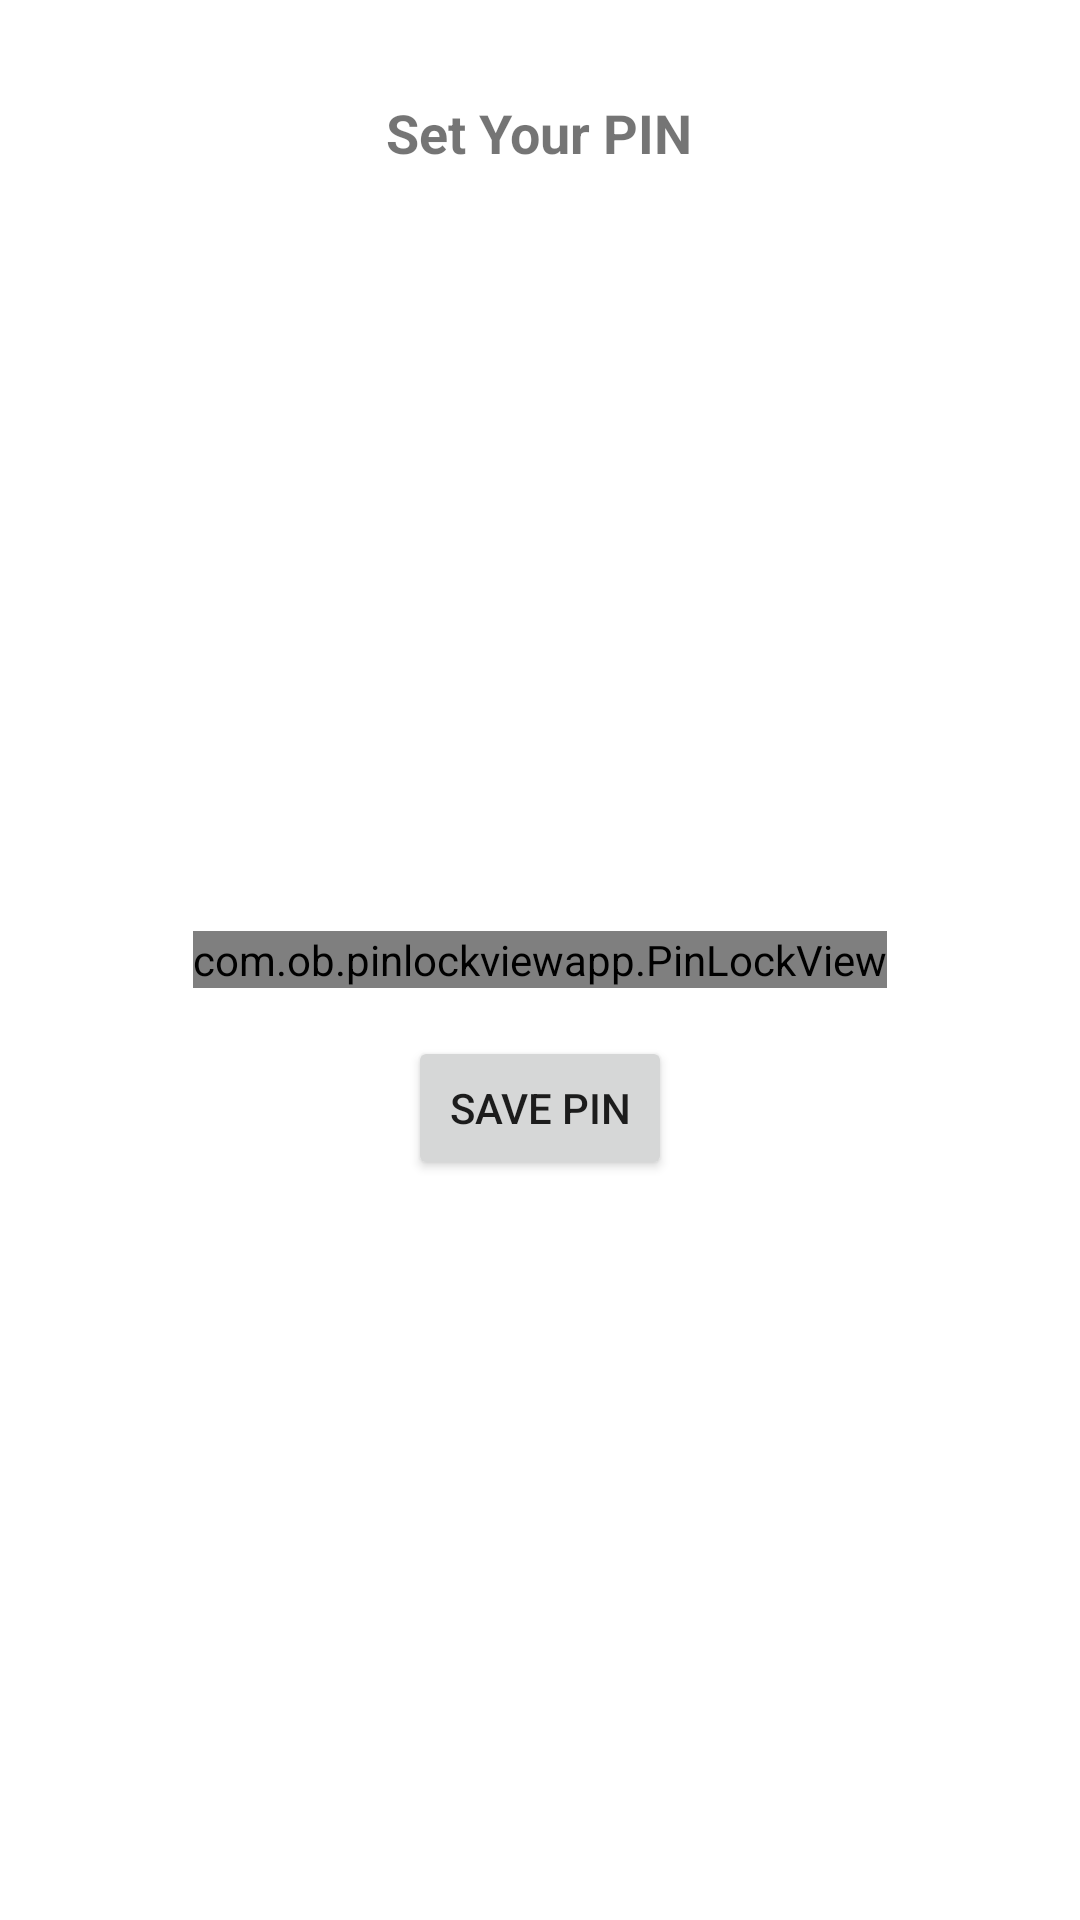

Layout XML and referenced resources for this Android screen:
<!-- AndroidManifest.xml: application theme Theme.Reco -->
<!-- res/layout/activity_pin_setup.xml -->
<?xml version="1.0" encoding="utf-8"?>
<RelativeLayout
    xmlns:android="http://schemas.android.com/apk/res/android"
    xmlns:app="http://schemas.android.com/apk/res-auto"
    android:layout_width="match_parent"
    android:layout_height="match_parent">

    <TextView
        android:id="@+id/pin_setup_label"
        android:layout_width="wrap_content"
        android:layout_height="wrap_content"
        android:layout_centerHorizontal="true"
        android:layout_marginTop="32dp"
        android:text="@string/set_your_pin"
        android:textSize="18sp"
        android:textStyle="bold"/>

    <com.ob.pinlockviewapp.PinLockView
        android:id="@+id/pinLockViewSetup"
        android:layout_width="wrap_content"
        android:layout_height="wrap_content"
        android:layout_centerInParent="true"
        app:pin_length="4"
        app:button_size="64dp"
        app:border_enabled="true"
        app:button_spacing="16dp" />

    <Button
        android:id="@+id/save_pin_button"
        android:layout_width="wrap_content"
        android:layout_height="wrap_content"
        android:layout_below="@id/pinLockViewSetup"
        android:layout_centerHorizontal="true"
        android:layout_marginTop="16dp"
        android:text="@string/save_pin"/>
</RelativeLayout>
<!-- resources referenced by this layout -->
<resources>
  <string name="save_pin">Save PIN</string>
  <string name="set_your_pin">Set Your PIN</string>
  <style name="Theme.Reco" parent="Theme.MaterialComponents.DayNight.DarkActionBar">
          
          <item name="colorPrimary">@color/purple_500</item>
          <item name="colorPrimaryVariant">@color/purple_700</item>
          <item name="colorOnPrimary">@color/white</item>
          
          <item name="colorSecondary">@color/teal_200</item>
          <item name="colorSecondaryVariant">@color/teal_700</item>
          <item name="colorOnSecondary">@color/black</item>
          
          <item name="android:statusBarColor">?attr/colorPrimaryVariant</item>
          
      </style>
  <color name="purple_500">#FF6200EE</color>
  <color name="purple_700">#FF3700B3</color>
  <color name="white">#FFFFFFFF</color>
  <color name="teal_200">#FF03DAC5</color>
  <color name="teal_700">#FF018786</color>
  <color name="black">#FF000000</color>
</resources>
